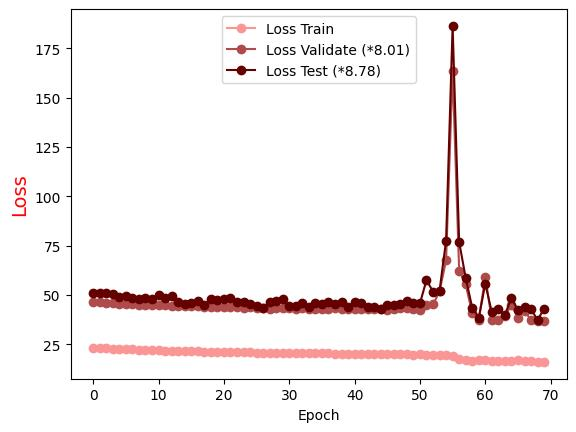

Values plotted in this chart, from the file beside it:
Epoch, Loss Train, Loss Validate (*8.01), Loss Test (*8.78)
0.0, 23.37, 46.52, 51.09
1.0, 23.17, 46.44, 50.91
2.0, 23, 46.16, 51.11
3.0, 22.86, 46, 50.65
4.0, 22.69, 45.66, 49.22
5.0, 22.56, 45.53, 49.67
6.0, 22.41, 45.48, 48.72
7.0, 22.27, 45.17, 48.16
8.0, 22.15, 45.04, 48.6
9.0, 22.1, 44.91, 47.92
10.0, 22.01, 44.76, 49.92
11.0, 21.83, 44.92, 48.6
12.0, 21.7, 44.55, 49.32
13.0, 21.67, 44.38, 46.6
14.0, 21.61, 44.22, 45.59
15.0, 21.61, 44.27, 46.17
16.0, 21.41, 44.29, 47.12
17.0, 21.32, 44.08, 44.76
18.0, 21.22, 44.12, 48.11
19.0, 21.23, 44.05, 47.67
20.0, 21.22, 43.99, 48
21.0, 21.1, 43.79, 48.4
22.0, 20.89, 43.7, 46.24
23.0, 20.93, 43.65, 46.28
24.0, 20.93, 43.73, 45.36
25.0, 20.78, 43.44, 44.54
26.0, 20.78, 43.16, 43.64
27.0, 20.79, 43.14, 46.58
28.0, 20.74, 43.38, 46.73
29.0, 20.42, 43.34, 47.83
30.0, 20.48, 43.42, 44.28
31.0, 20.48, 43.12, 44.18
32.0, 20.43, 43.26, 45.71
33.0, 20.44, 42.95, 43.67
34.0, 20.48, 43.1, 45.95
35.0, 20.44, 43.15, 45.23
36.0, 20.36, 42.97, 46.33
37.0, 20.29, 43.65, 45.52
38.0, 20.17, 43.03, 46.39
39.0, 20.27, 42.99, 44.02
40.0, 20.16, 42.83, 46.22
41.0, 20.27, 42.82, 46.1
42.0, 20.14, 42.69, 43.81
43.0, 19.97, 42.72, 43.77
44.0, 20.05, 43.01, 43.14
45.0, 20.15, 42.5, 45.06
46.0, 20.11, 42.66, 45.13
47.0, 19.99, 43.3, 45.44
48.0, 19.98, 43.26, 46.78
49.0, 19.76, 43.1, 45.97
50.0, 19.85, 42.23, 45.74
51.0, 19.59, 44.89, 57.57
52.0, 19.7, 45.19, 51.73
53.0, 19.59, 51.84, 52.18
54.0, 19.38, 67.59, 77.56
55.0, 19, 163.7, 186.4
56.0, 17.43, 62.36, 76.87
57.0, 17.28, 55.36, 58.64
58.0, 16.64, 40.65, 43.54
59.0, 16.85, 37.27, 38.41
... 10 more rows
